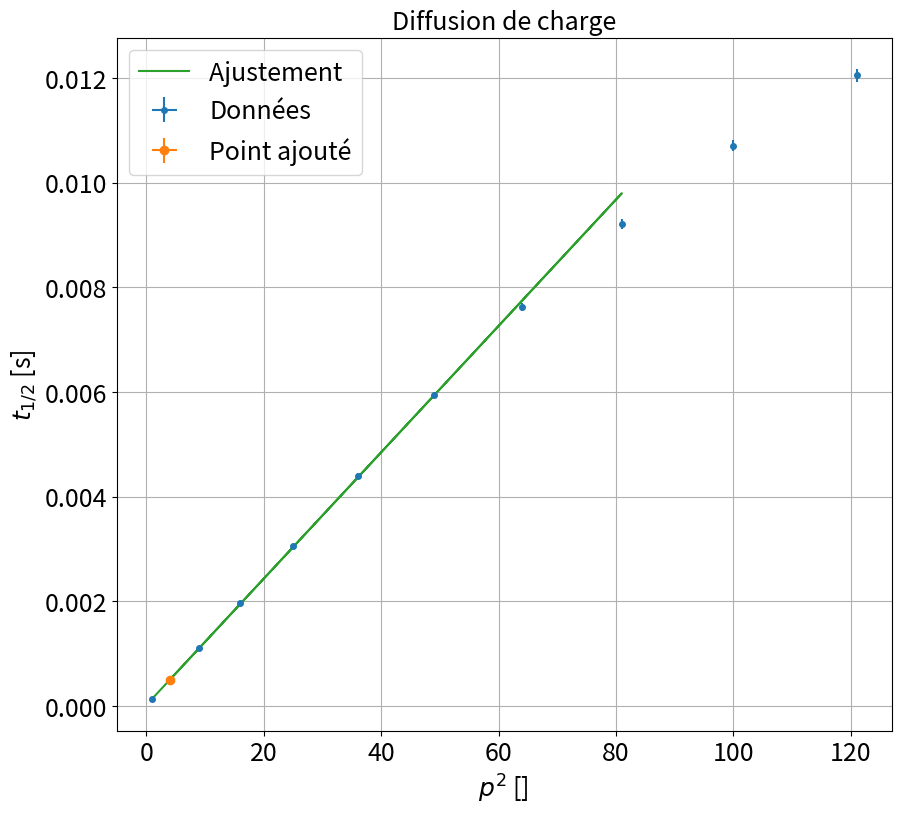

Source code (Python):

"""
[redacted]

"""
import numpy as np
import scipy as sp
import matplotlib.pyplot as plt
from scipy.optimize import curve_fit

ftsize=18

### Point en live


plive=2
t12live=500*1e-6
dtlive=1e-7

xlive=np.array([plive**2])
ylive=np.array([t12live])



xliverr=np.array([0])
yliverr=np.array([dtlive])

# xlive=[]
# ylive=[]
# xliverr=[]
# yliverr=[]

### Données


C=101e-9
R=1105


liste_p=np.array([1,2,3,4,5,6,7,8,9,10,11])

t12=np.array([135.2,502,1107,1967,3065,4400,5948,7616,9214,10706,12048])*1e-6

xdata=liste_p**2
ydata=t12
#xdata=xdata/1000

### Incertitudes

xerrdata=np.array([0.0]*len(xdata))
yerrdata=ydata/100


# if len(xliverr) >0 :
#
#
#
# if len(xliverr)== 0 :
#     xerr=xerrdata
#     yerr=yerrdata

### Données fit


debut=0
fin=9

if len(xlive) >0 :
    xlive=np.array(xlive)
    ylive=np.array(ylive)
    xfit=np.concatenate((xdata[debut:fin],xlive))
    yfit=np.concatenate((ydata[debut:fin],ylive))
    xerr=np.concatenate((xerrdata[debut:fin],xliverr))
    yerr=np.concatenate((yerrdata[debut:fin],yliverr))


if len(xlive) == 0 :
    xfit=xdata[debut:fin]
    yfit=ydata[debut:fin]
    xerr=xerrdata[debut:fin]
    yerr=yerrdata[debut:fin]


### Noms axes et titre

ystr='$t_{1/2}$ [s]'
xstr='$p^2$ [] '
titlestr="Diffusion de charge"

### Ajustement


def func(x,a,b):
    return a+b*x

popt, pcov = curve_fit(func, xfit, yfit,sigma=yerr,absolute_sigma=True)

### Récupération paramètres de fit

a,b=popt
ua,ub=np.sqrt(pcov[0,0]),np.sqrt(pcov[1,1])
print("y = a  + b x \na = " + str(a) + "\nb = " + str(b))
print("ua = " + str(ua) + "\nub = " + str(ub) )

### Tracé de la courbe

plt.figure(figsize=(10,9))
plt.errorbar(xdata,ydata,yerr=yerrdata,xerr=xerrdata,fmt='o',markersize=4,label='Données')
if len(xlive)>0:
    plt.errorbar(xlive,ylive,yerr=yliverr,xerr=xliverr,fmt='o',label='Point ajouté')
plt.plot(xfit,func(xfit,a,b),label='Ajustement ')
plt.title(titlestr,fontsize=ftsize)
plt.grid(True)
plt.xticks(fontsize=ftsize)
#plt.axis([0,3.600,0,5])
#plt.axis([0,xdata[-1]*1.05,0,ydata[-1]*1.05])
plt.yticks(fontsize=ftsize)
plt.legend(fontsize=ftsize)
plt.xlabel(xstr,fontsize=ftsize)
plt.ylabel(ystr,fontsize=ftsize)
plt.show()